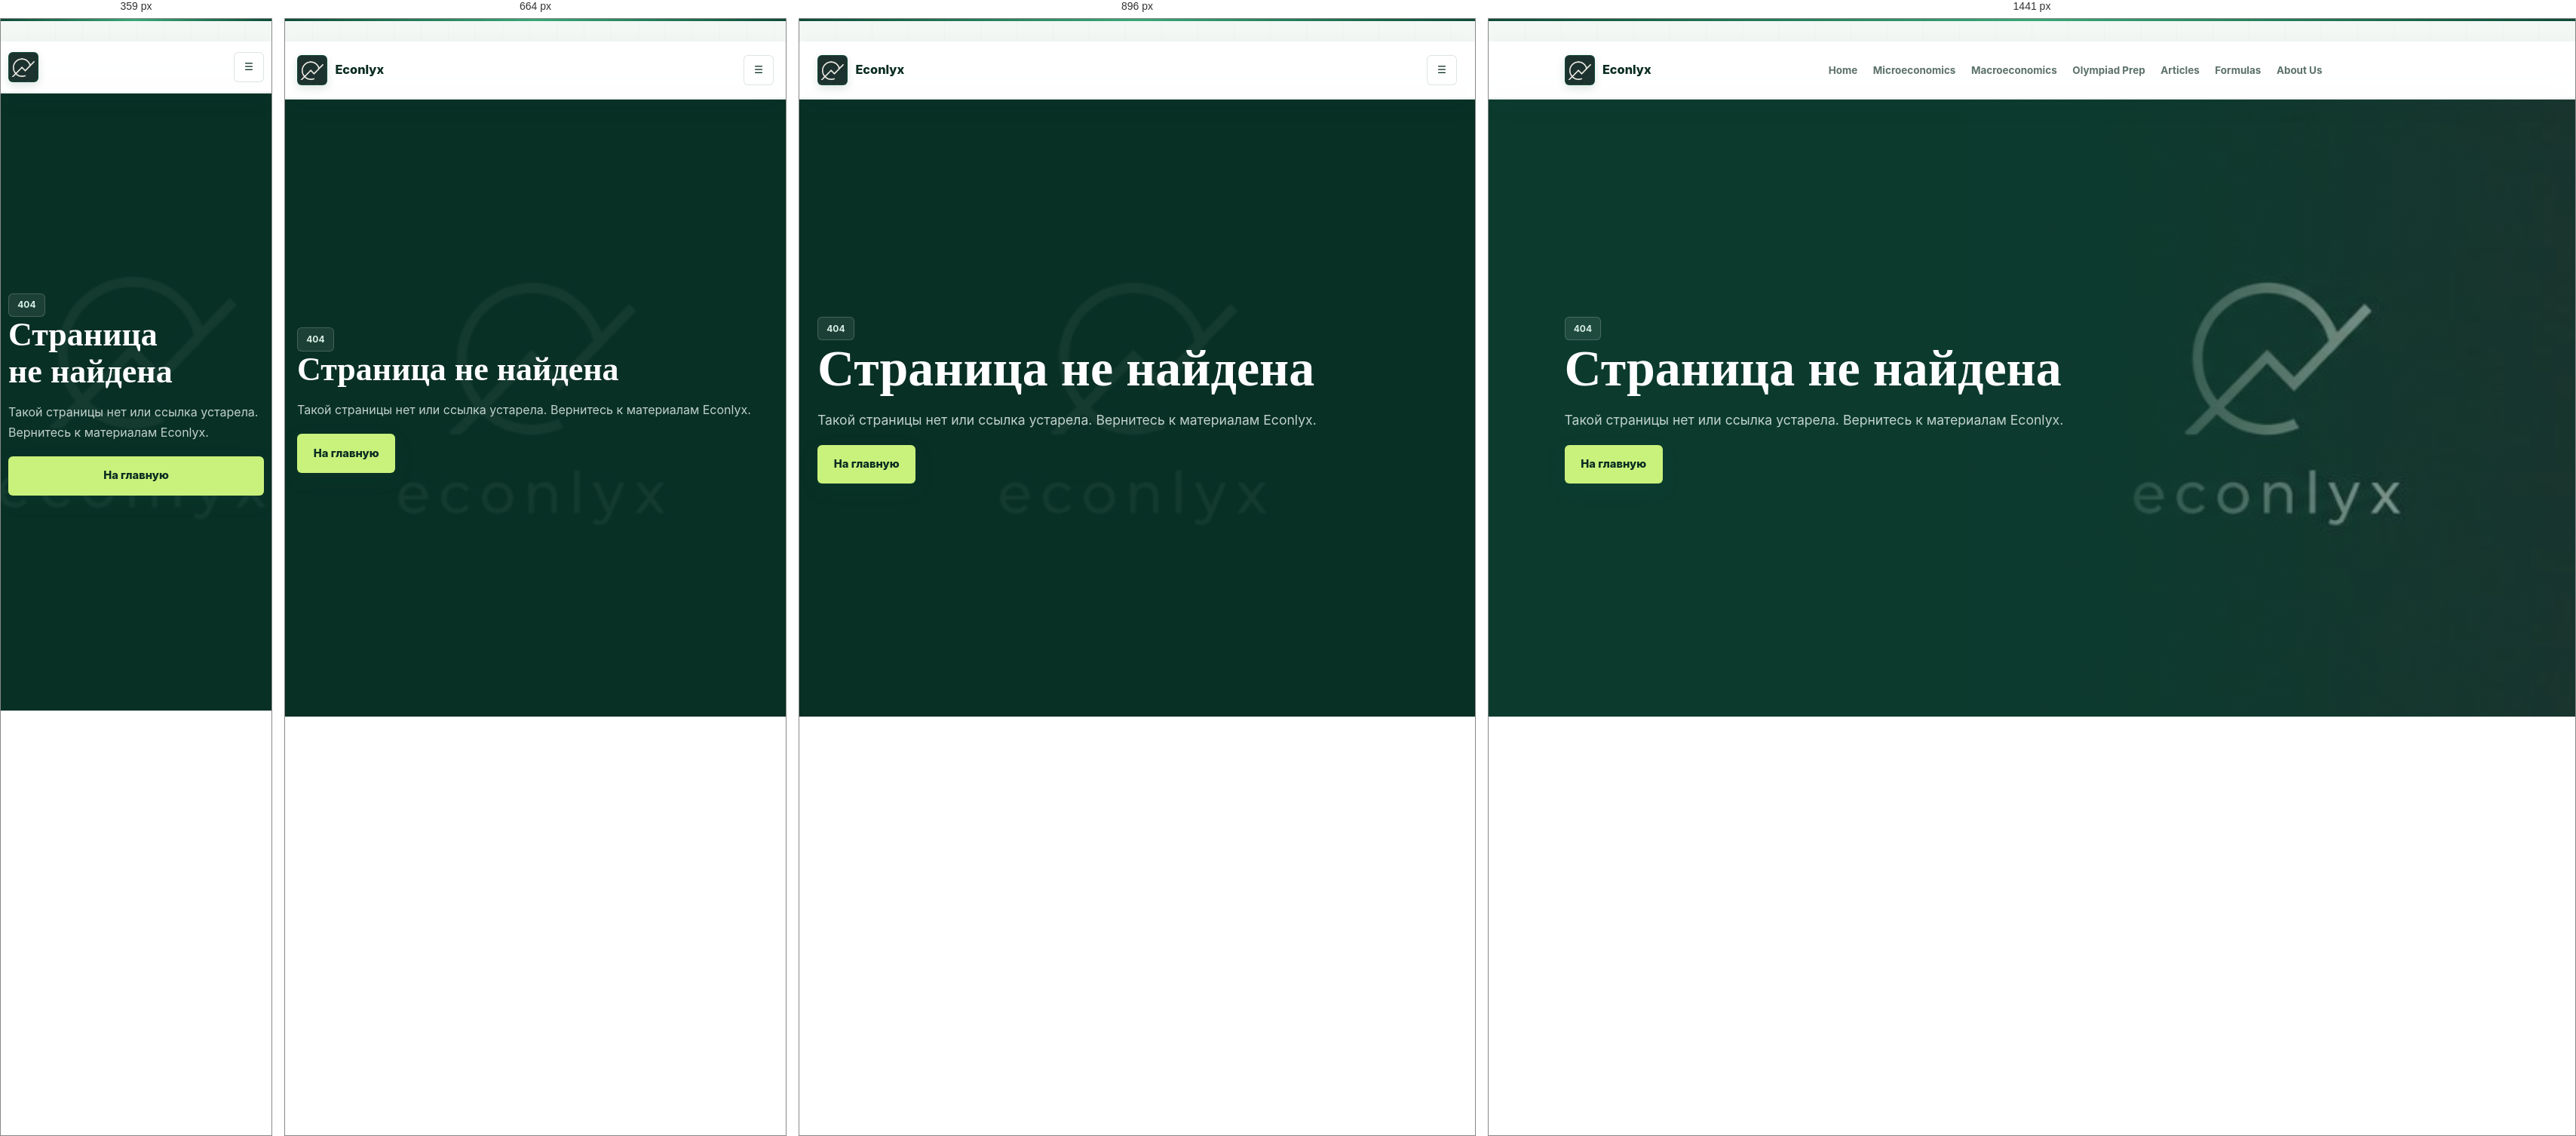
Rendered at 359 px, 664 px, 896 px and 1441 px, left to right.

<!-- file: 404.html -->
<!doctype html>
<html lang="ru">
  <head>
    <meta charset="utf-8" />
    <meta name="viewport" content="width=device-width, initial-scale=1" />
    <meta name="robots" content="noindex, follow" />
    <meta name="theme-color" content="#0f513d" />
    <link rel="manifest" href="site.webmanifest" />
    <link rel="apple-touch-icon" href="assets/images/econlyx-symbol.png" />
    <link rel="icon" type="image/png" href="assets/images/econlyx-symbol.png" />
    <link rel="canonical" href="https://econlyx.com/404" />
    <link rel="alternate" hreflang="en" href="https://econlyx.com/404?lang=en" />
    <link rel="alternate" hreflang="ru" href="https://econlyx.com/404?lang=ru" />
    <link rel="alternate" hreflang="ky" href="https://econlyx.com/404?lang=ky" />
    <link rel="alternate" hreflang="fr" href="https://econlyx.com/404?lang=fr" />
    <link rel="alternate" hreflang="es" href="https://econlyx.com/404?lang=es" />
    <link rel="alternate" hreflang="zh-Hans" href="https://econlyx.com/404?lang=zh" />
    <link rel="alternate" hreflang="x-default" href="https://econlyx.com/404" />
    <title>404 | Econlyx</title>
    <meta name="twitter:image" content="https://econlyx.com/assets/images/econlyx-avatar.png" />
    <meta name="twitter:description" content="Страница не найдена. Вернитесь на Econlyx, чтобы изучать экономику, микроэкономику, макроэкономику и готовиться к олимпиадам." />
    <meta name="twitter:title" content="404 | Econlyx" />
    <meta name="twitter:card" content="summary_large_image" />
    <meta property="og:locale" content="en_US" />
    <meta property="og:type" content="website" />
    <meta property="og:image" content="https://econlyx.com/assets/images/econlyx-avatar.png" />
    <meta property="og:description" content="Страница не найдена. Вернитесь на Econlyx, чтобы изучать экономику, микроэкономику, макроэкономику и готовиться к олимпиадам." />
    <meta property="og:url" content="https://econlyx.com/404" />
    <meta property="og:site_name" content="Econlyx" />
    <meta property="og:title" content="404 | Econlyx" />
    <meta
      name="description"
      content="Страница не найдена. Вернитесь на Econlyx, чтобы изучать экономику, микроэкономику, макроэкономику и готовиться к олимпиадам."
    />
    <link rel="stylesheet" href="assets/css/style.css?v=20260712-3" />
    <script src="assets/js/chrome.js?v=20260712-3"></script>
    <script src="assets/js/i18n.js?v=20260712-3"></script>
  </head>
  <body class="page not-found-page">
    <a class="skip-link" href="#main" data-i18n="skip.content">Skip to content</a>
    <div class="gov-stripe" aria-hidden="true"></div>
    <header class="navbar">
      <div class="navbar__inner container">
        <a class="navbar__logo" href="index.html" aria-label="Econlyx home">
          <span class="navbar__mark"><img class="navbar__logo-img" src="assets/images/econlyx-symbol.png" alt="" /></span>
          <span class="navbar__brand-text">Econlyx</span>
        </a>
        <nav class="navbar__links" id="main-navigation" data-nav-links aria-label="Main navigation">
          <a class="navbar__link" href="index.html" data-i18n="nav.home">Home</a>
          <a class="navbar__link" href="pages/microeconomics.html" data-i18n="nav.micro">Microeconomics</a>
          <a class="navbar__link" href="pages/macroeconomics.html" data-i18n="nav.macro">Macroeconomics</a>
          <a class="navbar__link" href="pages/olympiads.html" data-i18n="nav.olympiad">Olympiad Prep</a>
          <a class="navbar__link" href="pages/articles.html" data-i18n="nav.articles">Articles</a>
          <a class="navbar__link" href="pages/formulas.html" data-i18n="nav.formulas">Formulas</a>
          <a class="navbar__link" href="pages/about.html" data-i18n="nav.about">About Us</a>
        </nav>
        <div class="navbar__actions">
          <button class="icon-button navbar__burger" type="button" data-burger aria-label="Open menu" aria-controls="main-navigation" aria-expanded="false">☰</button>
        </div>
      </div>
    </header>
    <main id="main">
      <section class="section">
        <div class="container">
          <span class="badge">404</span>
          <h1>Страница не найдена</h1>
          <p class="text-lead">Такой страницы нет или ссылка устарела. Вернитесь к материалам Econlyx.</p>
          <p><a class="button button--primary" href="index.html">На главную</a></p>
        </div>
      </section>
    </main>
    <script src="assets/js/main.js?v=20260712-3" defer></script>
    <script src="assets/js/navigation.js?v=20260712-3" defer></script>
  </body>
</html>


/* @media block from ornaments.css */
@media (max-width: 768px) {
  .page::before {
    background-size: 36px 36px;
  }
}

/* @media block from responsive.css */
@media (max-width: 1280px) {
  :root {
    --container: 1080px;
  }
}

/* @media block from responsive.css */
@media (max-width: 1100px) {
  .navbar__burger {
    display: inline-grid;
  }

  .navbar__links {
    position: fixed;
    inset: calc(var(--header-height) + 14px) 1rem auto;
    z-index: 9999;
    display: none;
    max-height: calc(100svh - var(--header-height) - 2rem);
    padding: 0.55rem;
    overflow-y: auto;
    flex-direction: column;
    align-items: stretch;
    background: var(--color-card);
    border: 1px solid var(--color-line);
    border-radius: var(--radius-md);
    box-shadow: var(--shadow-soft);
  }

  .navbar__links--open {
    display: flex;
  }

  .navbar__link {
    min-height: 44px;
    display: flex;
    align-items: center;
    padding: 0.7rem 0.85rem;
    font-size: 0.9rem;
  }
}

/* @media block from responsive.css */
@media (max-width: 1024px) {
  .section__header,
  .hero__inner,
  .main-layout {
    grid-template-columns: 1fr;
  }

  .section__header {
    gap: 1rem;
    align-items: start;
  }

  .hero__title {
    font-size: 4rem;
  }

  .hero::after {
    width: 62%;
    opacity: 0.52;
  }

  .not-found-page main::after {
    width: 100%;
    opacity: 0.30;
  }

  .not-found-page main::before {
    background: rgba(8, 47, 36, 0.82);
  }

  .hero::before {
    background: linear-gradient(
      90deg,
      #0c3b2e 0%,
      rgba(12, 59, 46, 0.94) 58%,
      rgba(12, 59, 46, 0.62) 100%
    );
  }

  .toc {
    position: static;
  }

  .grid--three,
  .grid--four {
    grid-template-columns: repeat(2, minmax(0, 1fr));
  }

  .footer__inner {
    grid-template-columns: repeat(2, minmax(0, 1fr));
  }
}

/* @media block from responsive.css */
@media (max-width: 768px) {
  .container {
    width: min(var(--container), calc(100% - 2rem));
  }

  .section {
    padding: 4rem 0;
  }

  .section--tight {
    padding: 3rem 0;
  }

  h1 {
    font-size: 2.75rem;
  }

  h2 {
    font-size: 2.1rem;
  }

  h3 {
    font-size: 1.35rem;
  }

  .text-lead {
    font-size: 1rem;
  }

  .hero {
    min-height: min(680px, calc(100svh - 90px));
    padding: 3.5rem 0;
  }

  .hero::after {
    inset: 0;
    width: 100%;
    opacity: 0.28;
  }

  .hero::before {
    background: rgba(8, 47, 36, 0.82);
  }

  .hero__title {
    max-width: 11ch;
    font-size: 3.1rem;
  }

  .hero__subtitle {
    max-width: 42ch;
  }

  .tabs__nav {
    justify-content: flex-start;
  }

  .tabs__btn {
    flex: 0 0 auto;
    justify-content: flex-start;
  }

  .tabs__panel {
    padding-top: 3rem;
  }

  .grid--three,
  .grid--two,
  .grid--four {
    grid-template-columns: 1fr;
  }

  .topic-card {
    min-height: 138px;
  }

  .article-body > header.card h1 {
    font-size: 2.75rem;
  }

  .article-body > .card h2 {
    font-size: 1.75rem;
  }

  .footer__inner {
    grid-template-columns: 1fr 1fr;
  }

  .search-modal--open {
    padding-top: 6vh;
  }
}

/* @media block from responsive.css */
@media (max-width: 560px) {
  .navbar__inner {
    min-height: 68px;
  }

  .navbar__brand-text {
    display: none;
  }

  .navbar__actions {
    margin-left: auto;
  }

  .hero__actions,
  .formula-card__footer {
    align-items: stretch;
    flex-direction: column;
  }

  .hero__actions {
    max-width: 320px;
  }

  .button {
    width: 100%;
  }

  .footer__inner {
    grid-template-columns: 1fr;
  }

  .timeline__item {
    padding-left: 3.8rem;
  }

  .search-result {
    align-items: flex-start;
    gap: 0.5rem;
    flex-direction: column;
  }
}

/* @media block from responsive.css */
@media (max-width: 360px) {
  .container {
    width: min(var(--container), calc(100% - 1.25rem));
  }

  .language-toggle {
    min-width: 58px;
    padding-inline: 0.35rem;
  }

  .hero__title {
    font-size: 2.6rem;
  }

  .card,
  .topic-card {
    padding: 1.2rem;
  }
}

/* @media block from responsive.css */
@media (min-width: 1440px) {
  :root {
    --container: 1240px;
  }
}